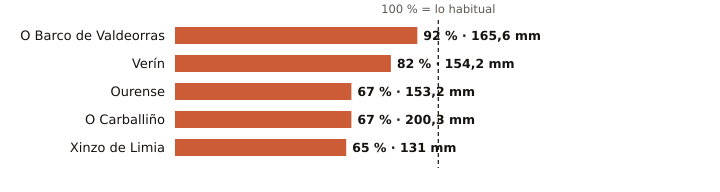

The file beside this chart, header and first rows:
estacion, provincia, indicativo, mm_otono, referencia_mm, pct, periodo_referencia, hasta, hora
O Barco de Valdeorras, Ourense, 1583X, 165.6, 180.0, 92, 2004-2025, 2026-11-16, 20
Verín, Ourense, 2978X, 154.2, 187.3, 82, 2009-2025, 2026-11-16, 19
Ourense, Ourense, 1690A, 153.2, 229.1, 67, 1991-2020, 2026-11-16, 21
O Carballiño, Ourense, 1700X, 200.3, 299.6, 67, 1991-2020, 2026-11-16, 21
Xinzo de Limia, Ourense, 1735X, 131.0, 201.8, 65, 2006-2025, 2026-11-16, 21
